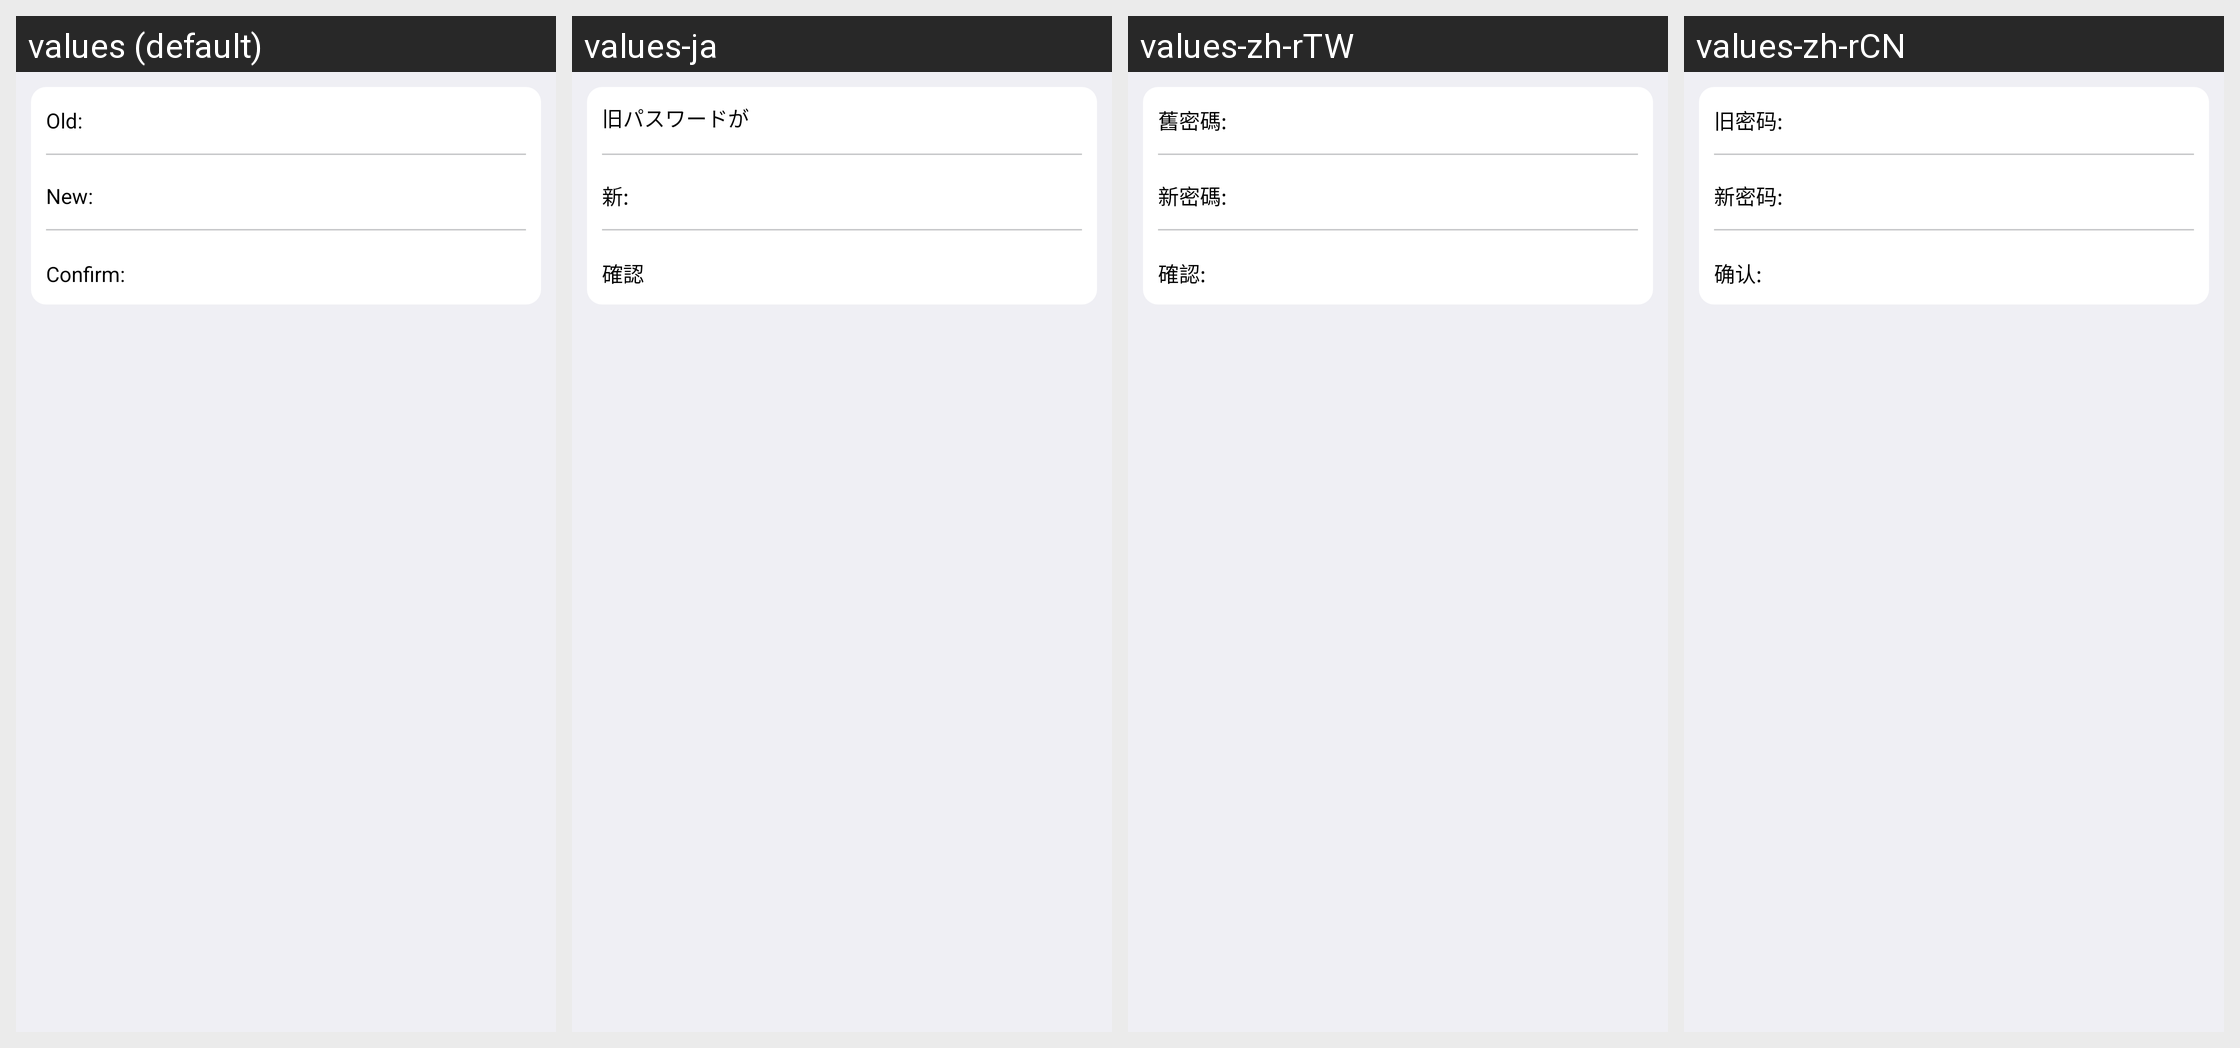

Translations of the strings shown on this Android screen, per locale in the grid:
Android screen res/layout/security_pwd.xml rendered under 4 locales, left to right: values (default), values-ja, values-zh-rTW, values-zh-rCN. Device: Nexus 5 (rendered at 1080×1920; each locale shown at half size, 540×960, under a caption strip naming it); theme Theme.MaterialComponents.DayNight.NoActionBar.
Strings drawn on this screen, with the default value and each locale's value (text and hints the layout hard-codes, and strings that could not be matched under every locale, appear in the picture but are not listed):

txtOldPassword
  values: Old:
  values-ja: 旧パスワードが正しくありません:
  values-zh-rTW: 舊密碼:
  values-zh-rCN: 旧密码:

txtNewPassword
  values: New:
  values-ja: 新:
  values-zh-rTW: 新密碼:
  values-zh-rCN: 新密码:

txtConfirmPassword
  values: Confirm:
  values-ja: 確認
  values-zh-rTW: 確認:
  values-zh-rCN: 确认:
